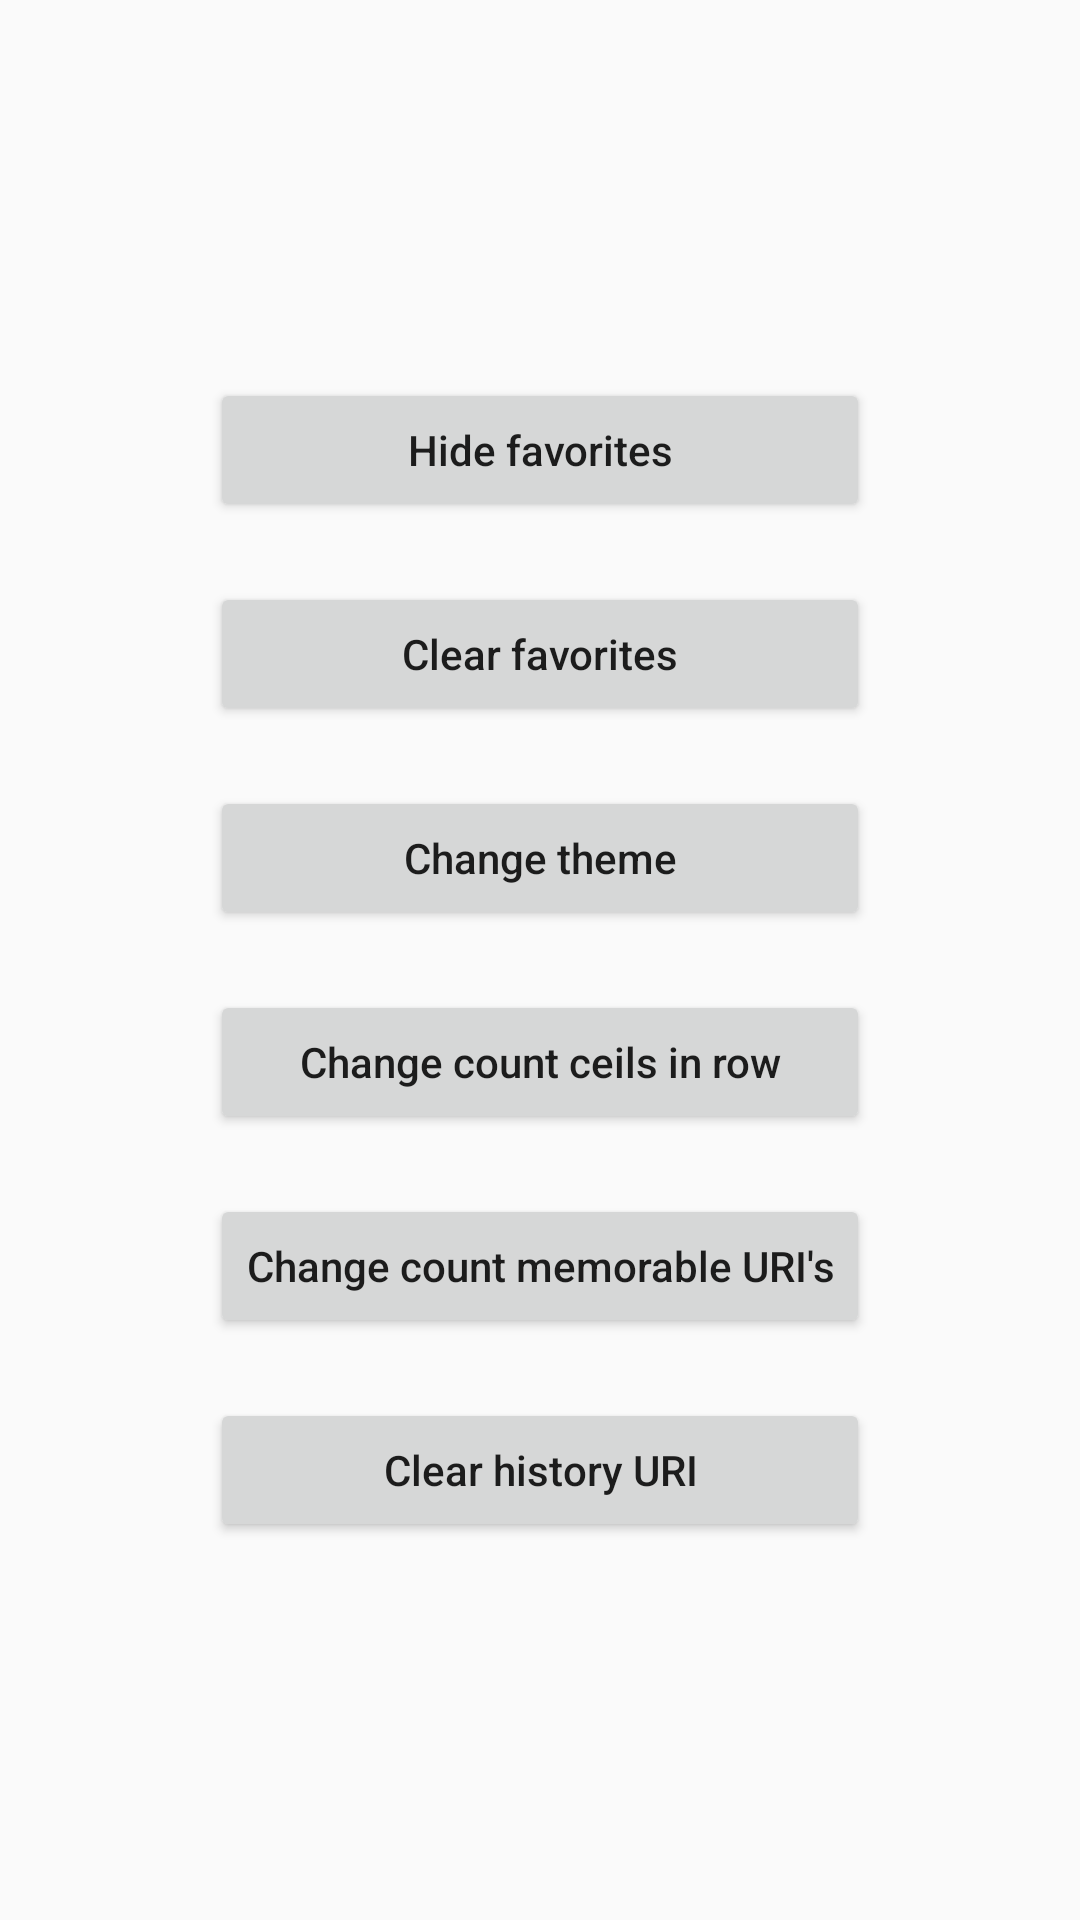

Layout XML and referenced resources for this Android screen:
<!-- AndroidManifest.xml: application theme AppTheme -->
<!-- res/layout/activity_settings.xml -->
<?xml version="1.0" encoding="utf-8"?>
<LinearLayout xmlns:android="http://schemas.android.com/apk/res/android"
    android:orientation="vertical" android:layout_width="match_parent"
    android:layout_height="match_parent"
    android:weightSum="1.2"
    android:gravity="center">

    <Button
        android:text="@string/hide_favorites"
        android:layout_width="@dimen/width_uri_input"
        android:layout_height="wrap_content"
        android:id="@+id/but_hide_fav"
        android:layout_margin="10dp"
        android:textAllCaps="false"
        android:onClick="hideFavorites"/>

    <Button
        android:text="@string/clear_favorites"
        android:layout_width="@dimen/width_uri_input"
        android:layout_height="wrap_content"
        android:id="@+id/clear_favorites"
        android:layout_margin="10dp"
        android:textAllCaps="false"
        android:onClick="clearFavorites"/>

    <Button
        android:text="@string/change_theme"
        android:layout_width="@dimen/width_uri_input"
        android:layout_height="wrap_content"
        android:id="@+id/change_theme"
        android:layout_margin="10dp"
        android:textAllCaps="false"
        android:onClick="changeTheme"/>

    <Button
        android:text="@string/change_count_ceils_in_row"
        android:layout_width="@dimen/width_uri_input"
        android:layout_height="wrap_content"
        android:id="@+id/change_count_in_row"
        android:layout_margin="10dp"
        android:textAllCaps="false"
        android:onClick="changeCountCeils"/>

    <Button
        android:text="@string/change_count_memorable_uri"
        android:layout_width="220dp"
        android:layout_height="wrap_content"
        android:id="@+id/change_memorable_uri"
        android:layout_margin="10dp"
        android:textAllCaps="false"
        android:onClick="changeMemorableUri"/>

    <Button
        android:text="@string/clear_history_uri"
        android:layout_width="@dimen/width_uri_input"
        android:layout_height="wrap_content"
        android:id="@+id/clear_history_uri"
        android:layout_margin="10dp"
        android:textAllCaps="false"
        android:onClick="clearHistoryUri"/>

</LinearLayout>
<!-- resources referenced by this layout -->
<resources>
  <dimen name="width_uri_input">220dp</dimen>
  <string name="change_count_ceils_in_row">"Change count ceils in row"</string>
  <string name="change_count_memorable_uri">"Change count memorable URI's"</string>
  <string name="change_theme">"Change theme"</string>
  <string name="clear_favorites">"Clear favorites"</string>
  <string name="clear_history_uri">"Clear history URI"</string>
  <string name="hide_favorites">"Hide favorites"</string>
  <style name="AppTheme" parent="Theme.AppCompat.Light.NoActionBar">
          <item name="android:windowNoTitle">true</item>
          
          <item name="colorPrimary">@color/colorPrimary</item>
          <item name="colorPrimaryDark">@color/colorPrimaryDark</item>
          <item name="colorAccent">@color/colorAccent</item>
      </style>
  <color name="colorPrimary">#FFC107</color>
  <color name="colorPrimaryDark">#FFA000</color>
  <color name="colorAccent">#9575CD</color>
</resources>
